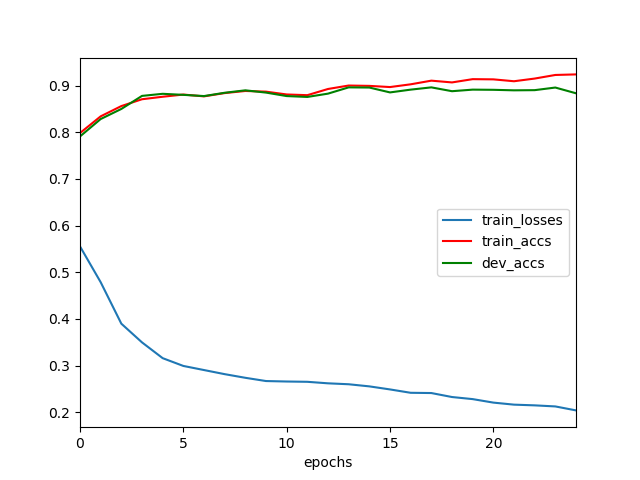

The table this chart was drawn from, first rows:
	epochs	train_losses	train_accs	dev_accs
0	0	0.5553	0.7982	0.7909
1	1	0.4786	0.8339	0.8282
2	2	0.3898	0.856	0.8498
3	3	0.3497	0.8706	0.8777
4	4	0.3159	0.8759	0.8822
5	5	0.2992	0.8806	0.88
6	6	0.2904	0.8768	0.8774
7	7	0.2817	0.8838	0.8845
8	8	0.2738	0.8883	0.8897
9	9	0.2669	0.8869	0.8848
10	10	0.2659	0.8808	0.8774
11	11	0.2653	0.8793	0.8755
12	12	0.262	0.8926	0.8826
13	13	0.26	0.9	0.896
14	14	0.2555	0.8992	0.8956
15	15	0.2489	0.8967	0.8852
16	16	0.2417	0.9026	0.8912
17	17	0.2412	0.9104	0.896
18	18	0.2327	0.9066	0.8878
19	19	0.2282	0.9136	0.8912
20	20	0.2207	0.9132	0.8908
21	21	0.2163	0.9091	0.8897
22	22	0.2148	0.9149	0.89
23	23	0.2125	0.9226	0.8956
24	24	0.204	0.9238	0.8833
